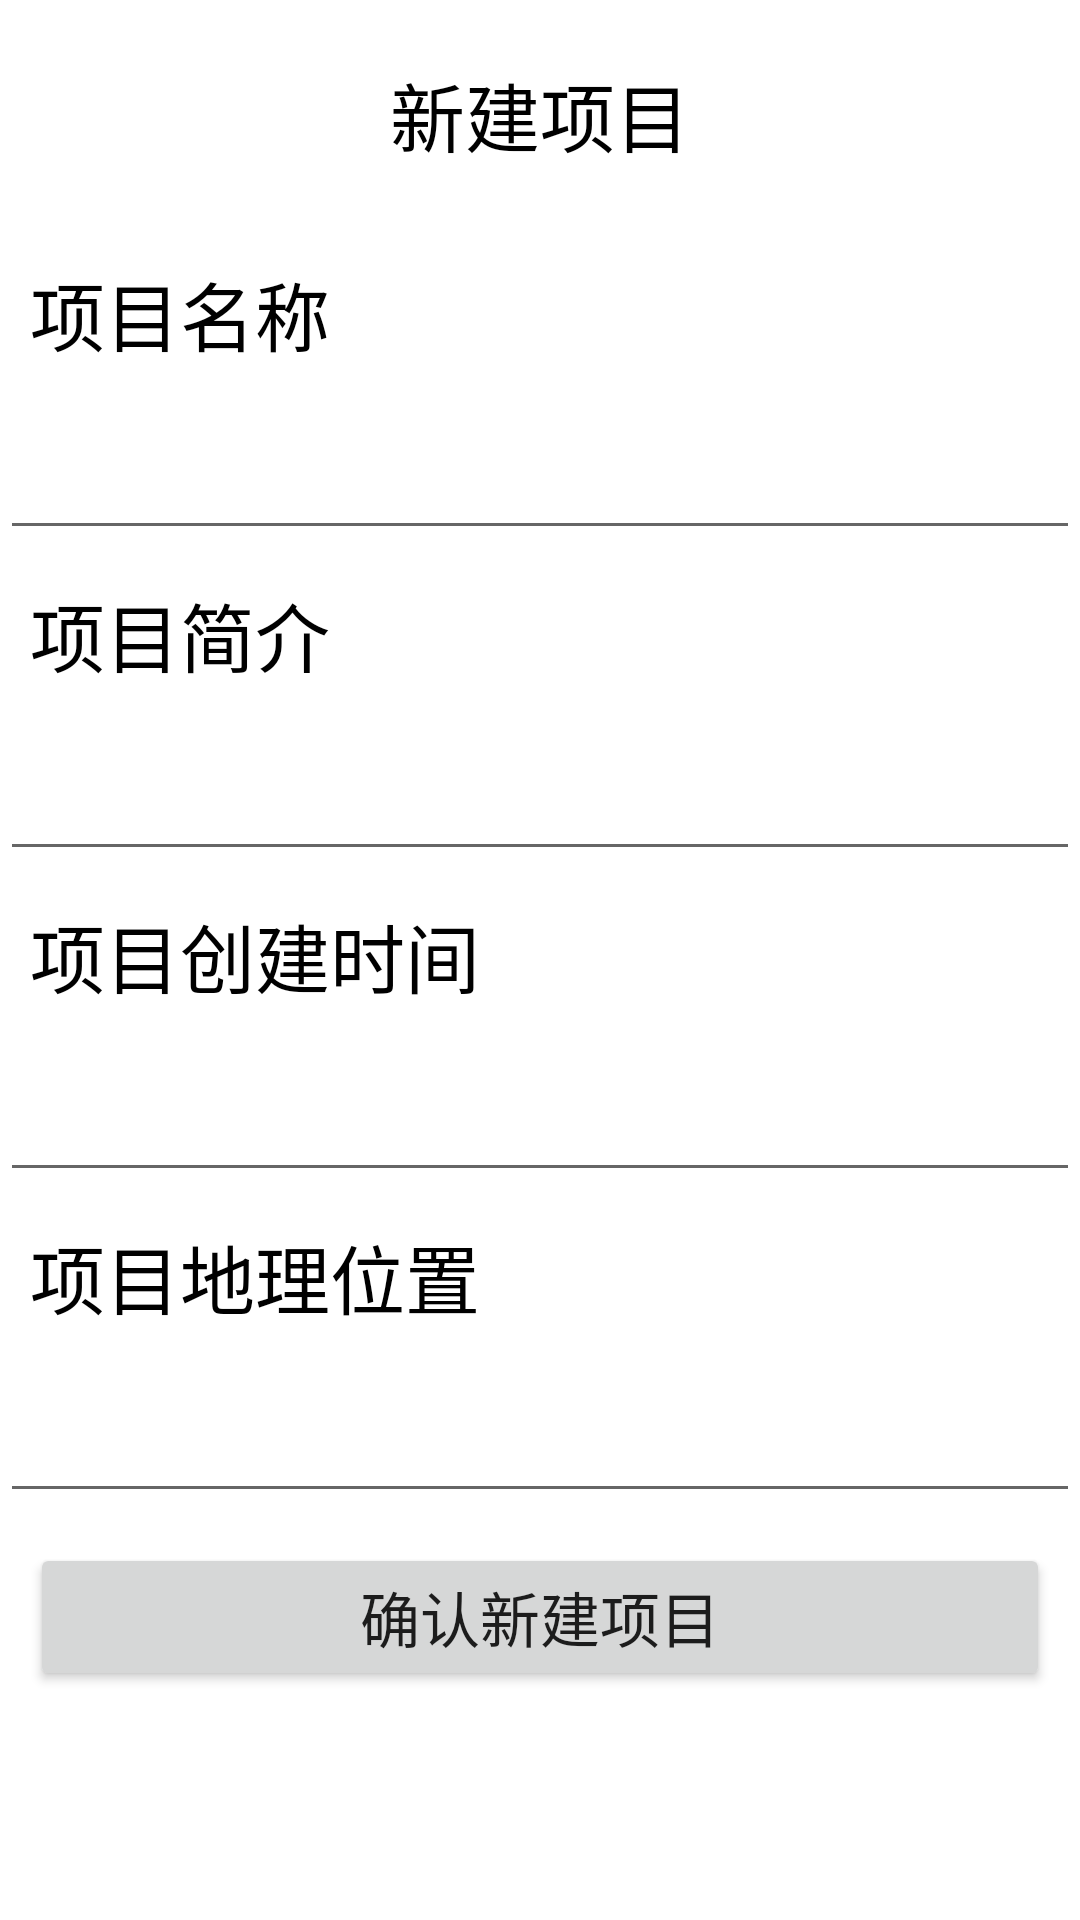

Here is an Android app screen rendered from its layout file. Give the layout XML and the strings, colors and styles it references.
<!-- AndroidManifest.xml: application theme Theme.Integrate1 -->
<!-- res/layout/activity_new_project.xml -->
<?xml version="1.0" encoding="utf-8"?>
<LinearLayout xmlns:android="http://schemas.android.com/apk/res/android"
    xmlns:app="http://schemas.android.com/apk/res-auto"
    xmlns:tools="http://schemas.android.com/tools"
    android:layout_width="match_parent"
    android:layout_height="match_parent"
    android:orientation="vertical"
    tools:context=".ActivityNewProject">

    <TextView
        android:text="新建项目"
        android:gravity="center"
        android:textSize="25dp"
        android:textColor="@color/black"
        android:layout_margin="20dp"
        android:layout_width="match_parent"
        android:layout_height="wrap_content"
        />

    <TextView
        android:text="项目名称"
        android:textSize="25dp"
        android:layout_margin="10dp"
        android:textColor="@color/black"
        android:layout_width="match_parent"
        android:layout_height="wrap_content"
        />

    <EditText
        android:id="@+id/pro_name"
        android:textSize="25dp"
        android:layout_width="match_parent"
        android:layout_height="wrap_content"
        />
    <TextView
        android:text="项目简介"
        android:textSize="25dp"
        android:layout_margin="10dp"
        android:textColor="@color/black"
        android:layout_width="match_parent"
        android:layout_height="wrap_content"
        />

    <EditText
        android:id="@+id/pro_intro"
        android:textSize="25dp"
        android:layout_width="match_parent"
        android:layout_height="wrap_content"
        />

    <TextView
        android:text="项目创建时间"
        android:textSize="25dp"
        android:textColor="@color/black"
        android:layout_margin="10dp"
        android:layout_width="match_parent"
        android:layout_height="wrap_content"
        />

    <EditText
        android:id="@+id/pro_time"
        android:textSize="25dp"
        android:layout_width="match_parent"
        android:layout_height="wrap_content"
        />

    <TextView
        android:text="项目地理位置"
        android:layout_margin="10dp"
        android:textSize="25dp"
        android:textColor="@color/black"
        android:layout_width="match_parent"
        android:layout_height="wrap_content"
        />

    <EditText
        android:id="@+id/pro_user"
        android:textSize="25dp"
        android:layout_width="match_parent"
        android:layout_height="wrap_content"
        />

    <Button
        android:id="@+id/button_create_new_pro"
        android:text="确认新建项目"
        android:layout_margin="10dp"
        android:textSize="20dp"
        android:padding="10dp"
        android:layout_width="match_parent"
        android:layout_height="wrap_content"
        />


</LinearLayout>
<!-- resources referenced by this layout -->
<resources>
  <style name="Theme.Integrate1" parent="Theme.MaterialComponents.DayNight.DarkActionBar">
          
          <item name="colorPrimary">@color/purple_500</item>
          <item name="colorPrimaryVariant">@color/purple_700</item>
          <item name="colorOnPrimary">@color/white</item>
          
          <item name="colorSecondary">@color/teal_200</item>
          <item name="colorSecondaryVariant">@color/teal_700</item>
          <item name="colorOnSecondary">@color/black</item>
          
          <item name="android:statusBarColor" tools:targetApi="l">?attr/colorPrimaryVariant</item>
          
      </style>
  <!-- not gathered from this repository: default colours our renderer supplied (Android Studio template values) -->
  <color name="purple_500">#FF6200EE</color>
  <color name="purple_700">#FF3700B3</color>
  <color name="teal_200">#FF03DAC5</color>
  <color name="teal_700">#FF018786</color>
  <color name="black">#FF000000</color>
  <color name="white">#FFFFFFFF</color>
</resources>
